11-way image classification set "Date_Dataset" from GitHub (hendhamdi/SmartDate_IoT); label vocabulary: Deglet Nour dryer, Deglet Nour oily, Deglet Nour oily treated, Deglet Nour semi-dryer, Deglet Nour semi-dryer treated, Deglet Nour semi-oily, Deglet Nour semi-oily treated, alig date variety, bessra date variety, kenta date variety, kintichi date variety.

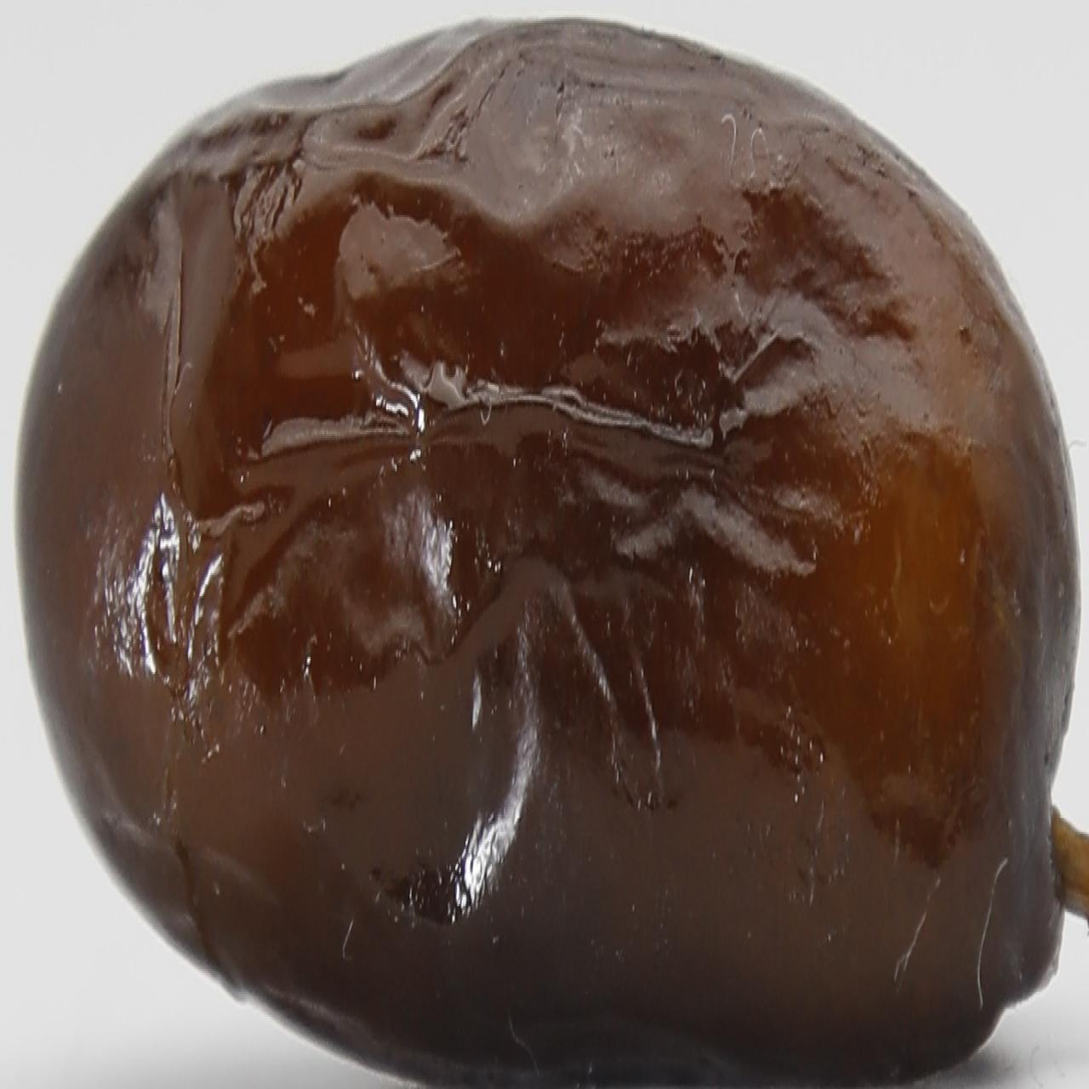
Label: alig date variety

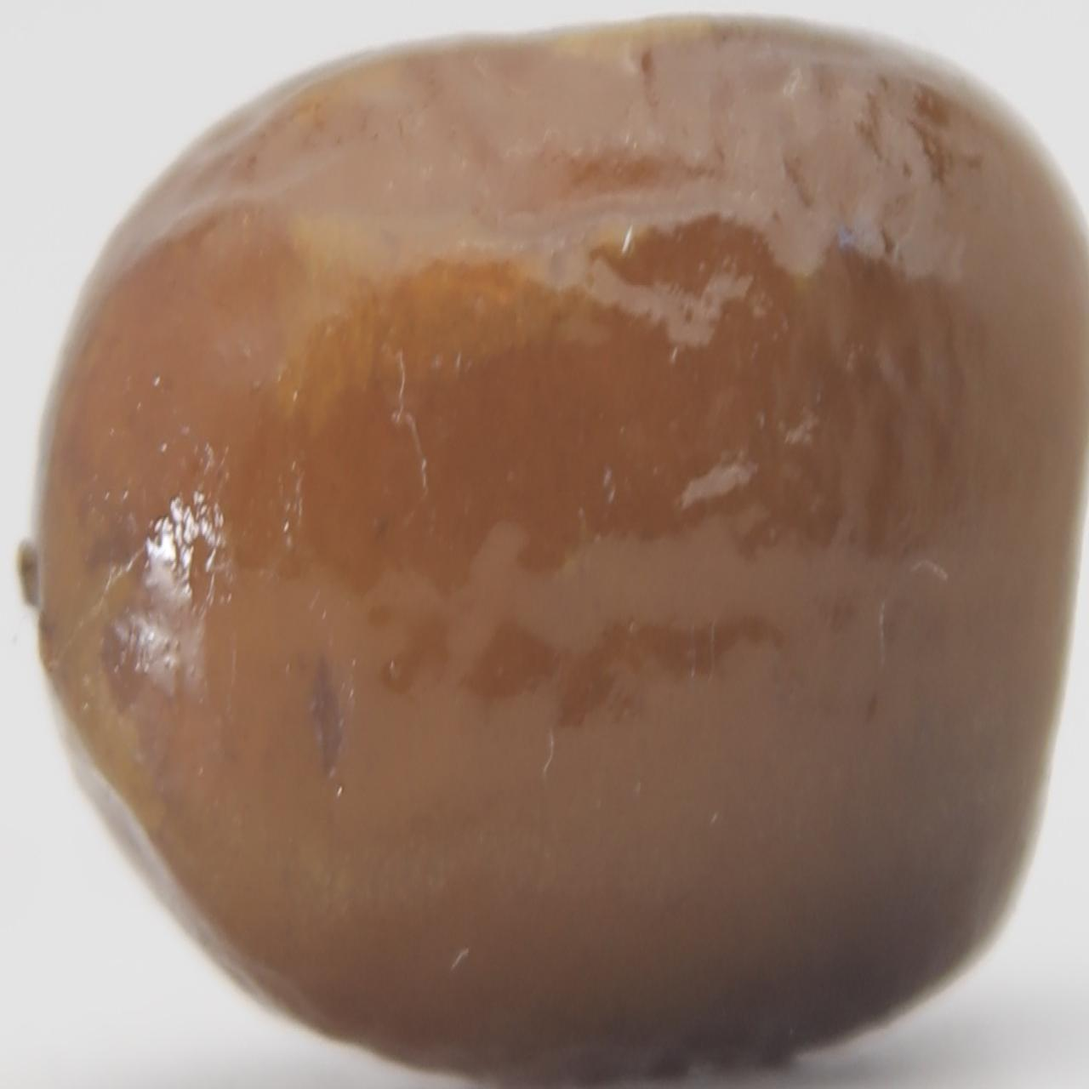
Label: kenta date variety

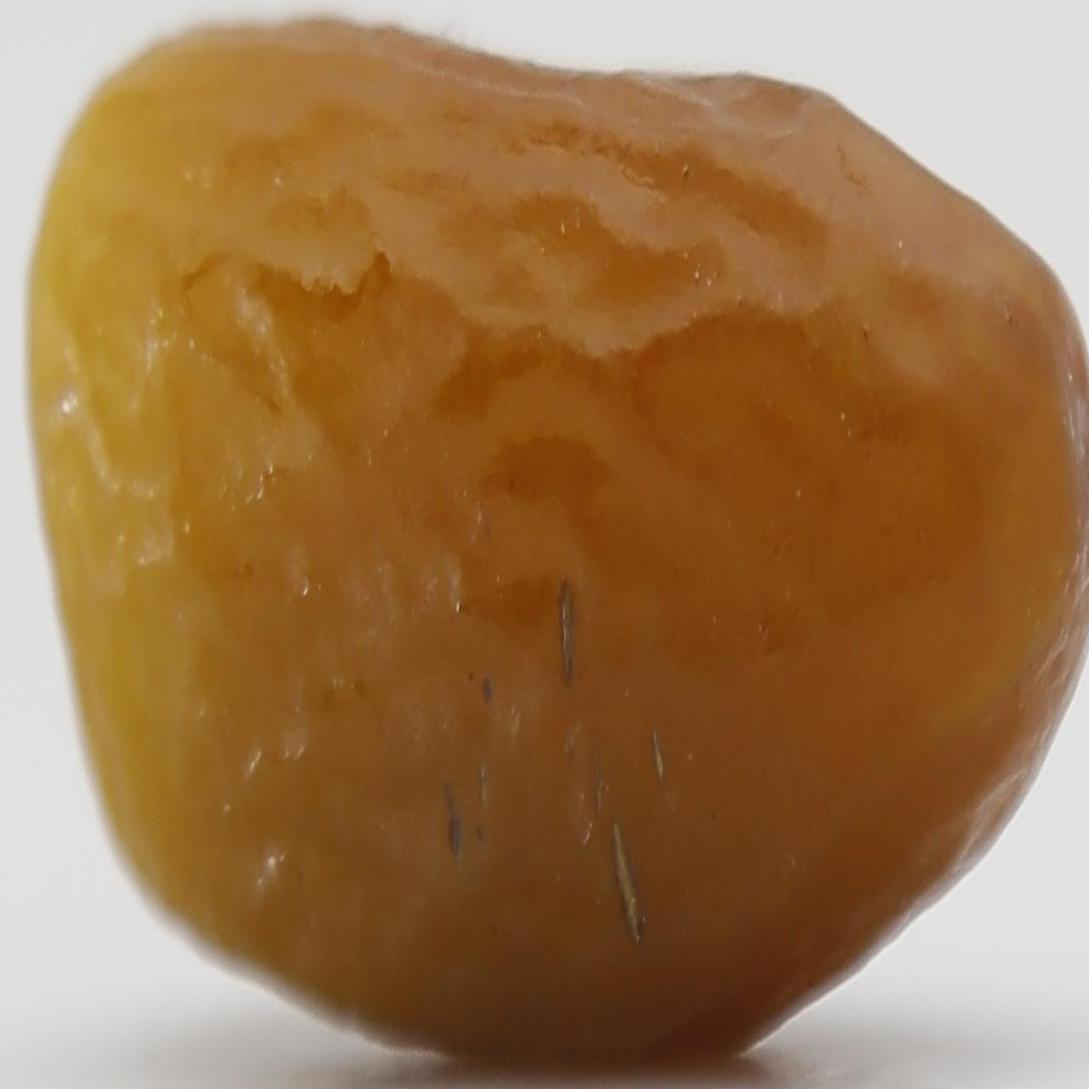
Label: Deglet Nour semi-oily treated

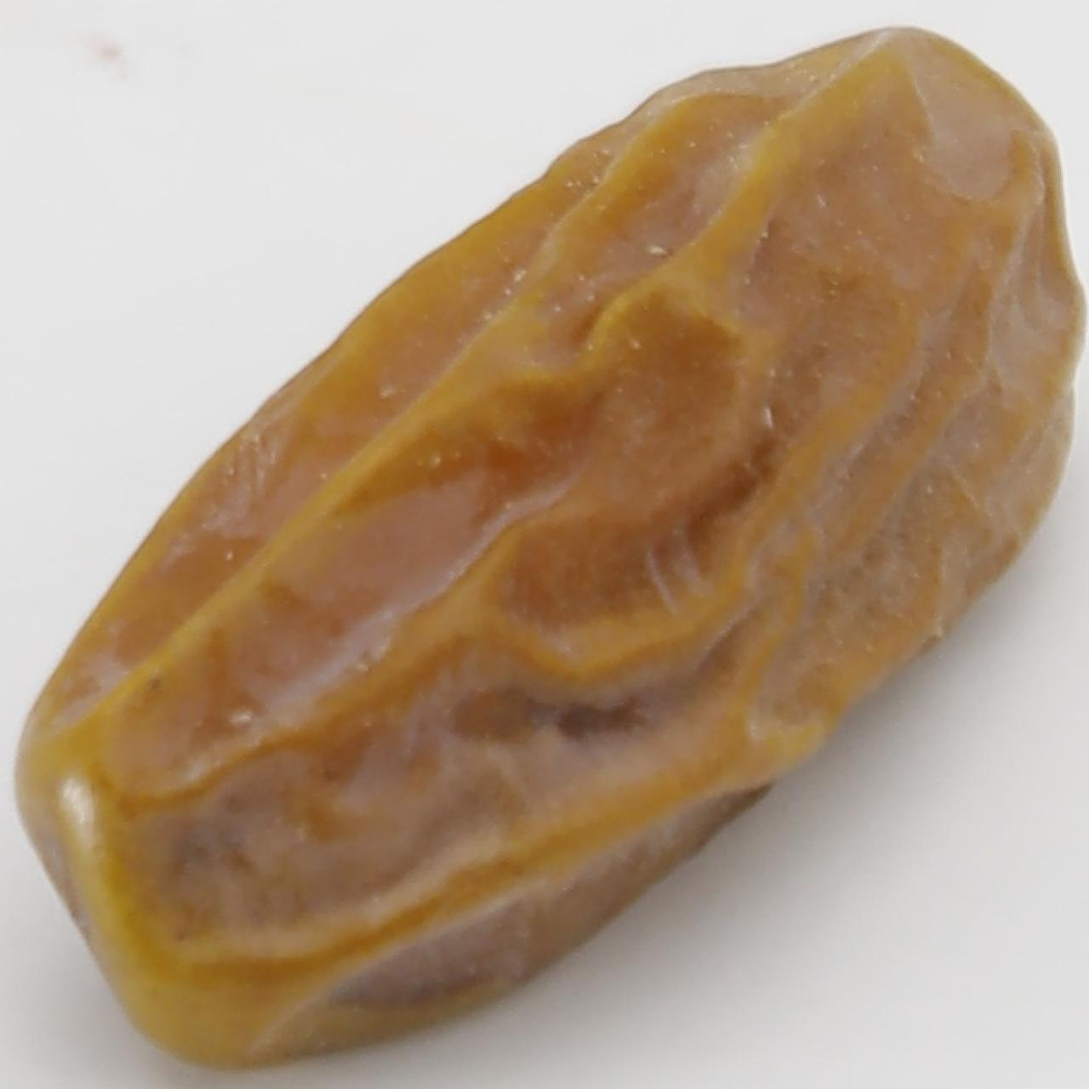
Label: Deglet Nour dryer

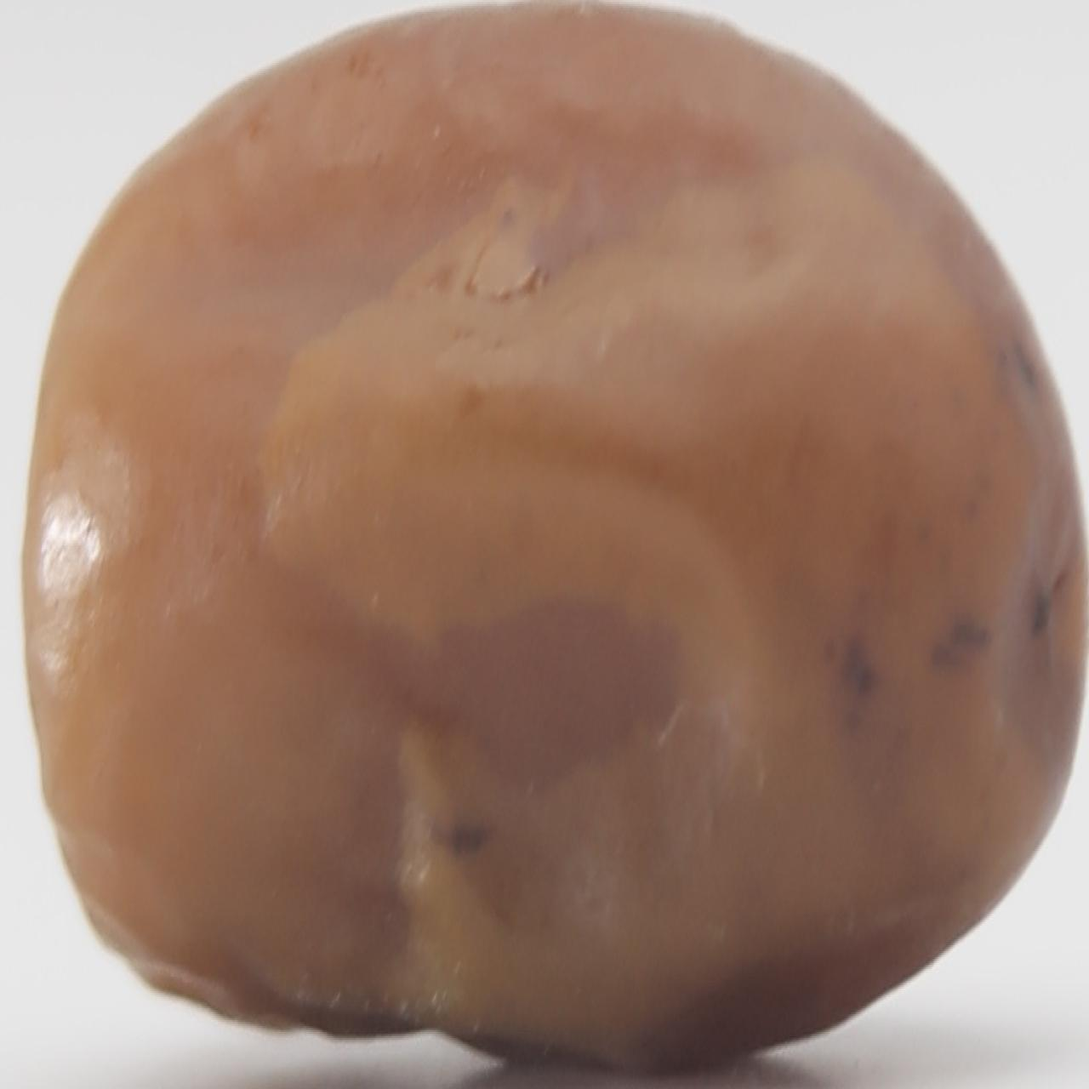
Label: Deglet Nour semi-dryer treated

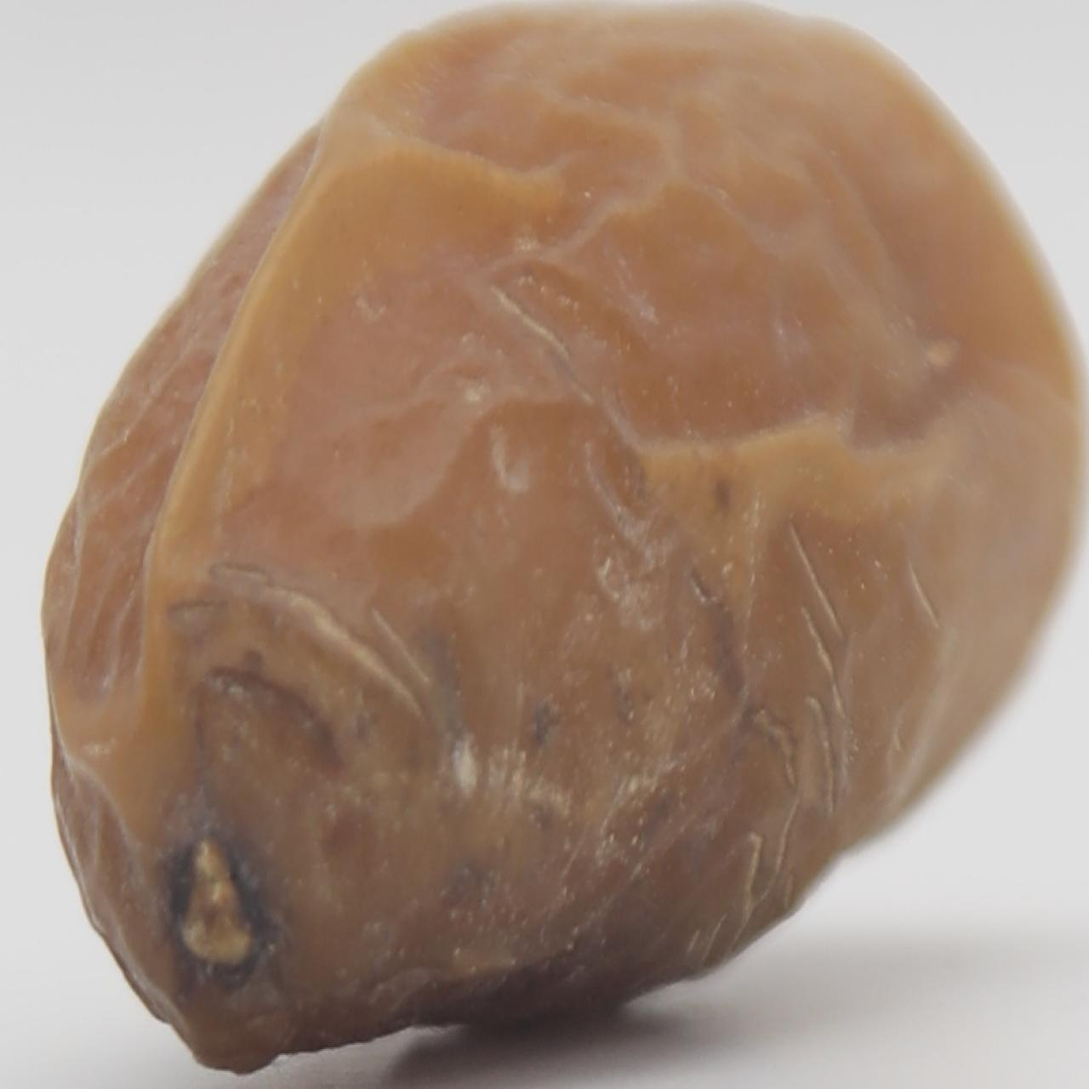
Label: Deglet Nour semi-oily
